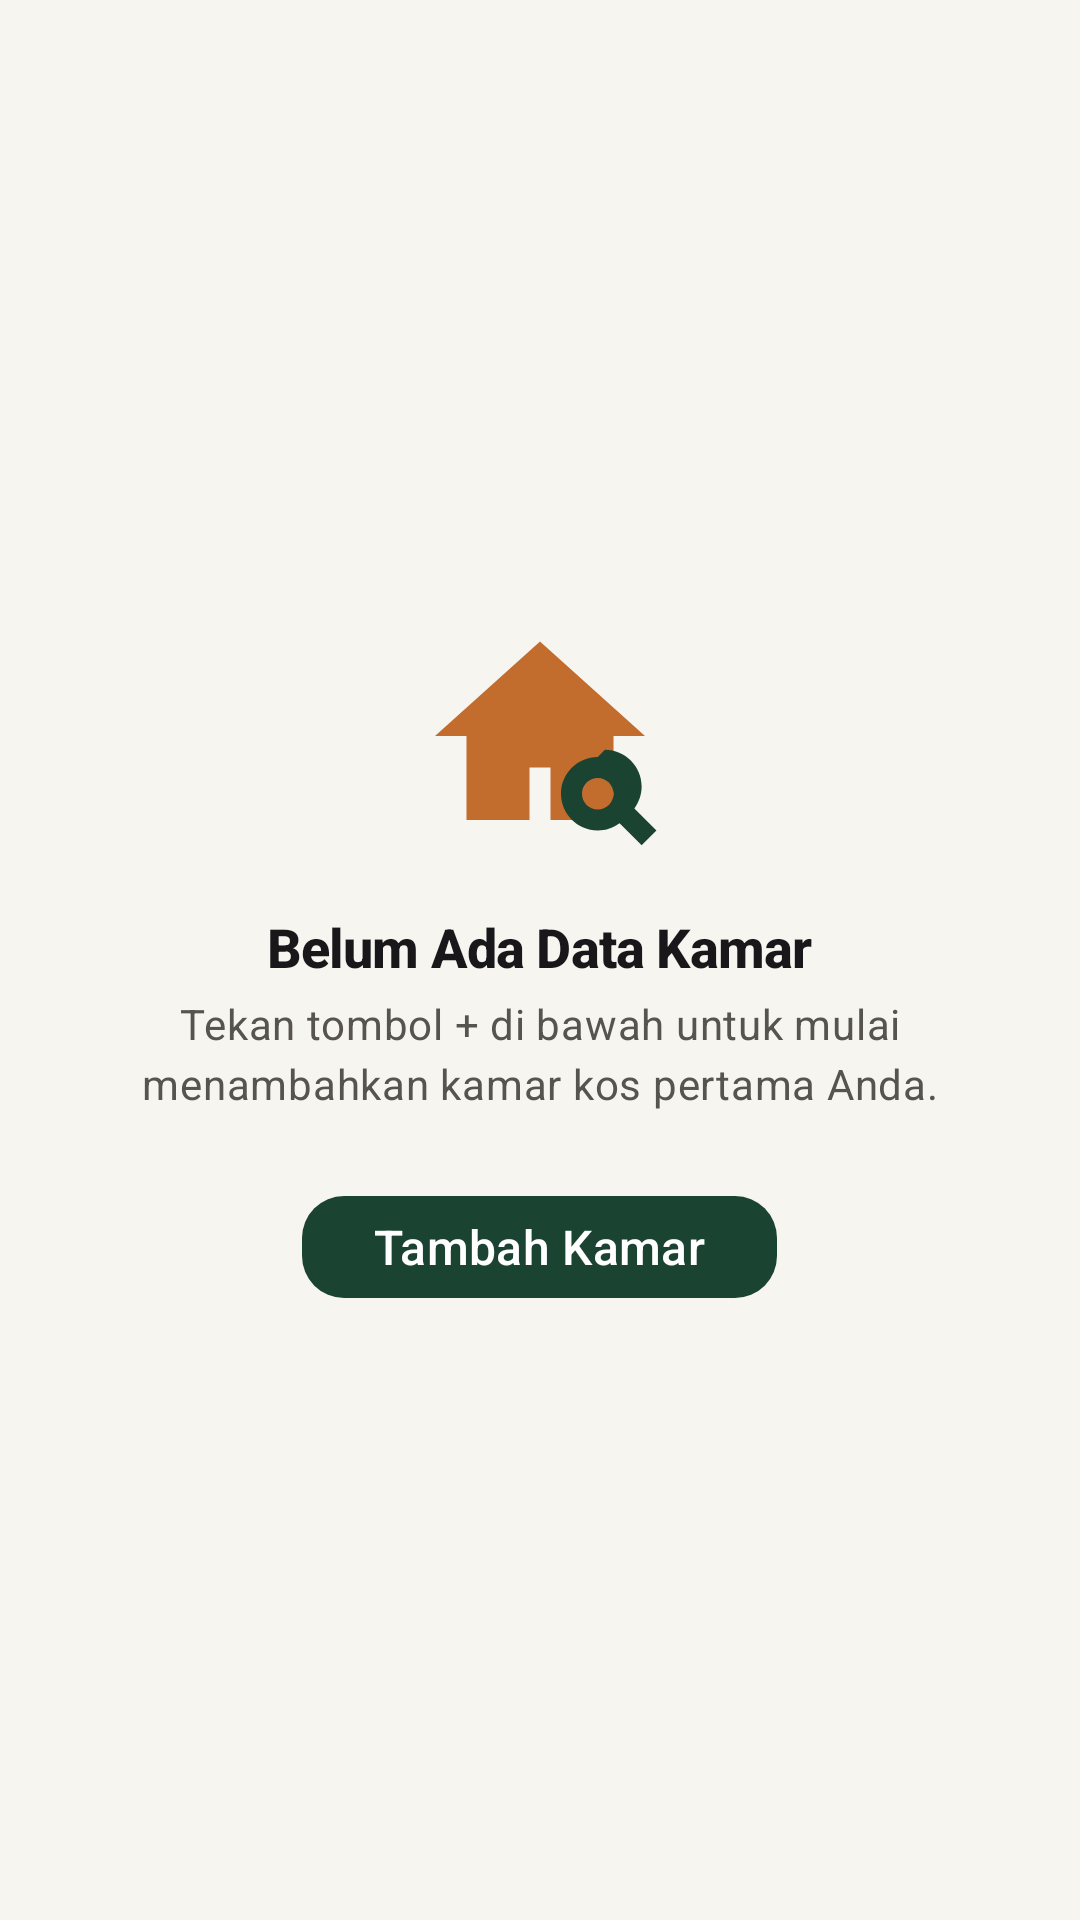

Reconstruct the res/layout file that produces this screen, plus the resources it refers to.
<!-- AndroidManifest.xml: application theme Theme.MyKos -->
<!-- res/layout/layout_state_empty.xml -->
<?xml version="1.0" encoding="utf-8"?>
<LinearLayout xmlns:android="http://schemas.android.com/apk/res/android"
    android:layout_width="match_parent"
    android:layout_height="match_parent"
    android:gravity="center"
    android:orientation="vertical"
    android:padding="@dimen/spacing_xl">

    <ImageView
        android:id="@+id/ivEmptyIllustration"
        android:layout_width="@dimen/icon_size_hero"
        android:layout_height="@dimen/icon_size_hero"
        android:contentDescription="@string/cd_empty_illustration"
        android:src="@drawable/ic_empty_house" />

    <TextView
        android:id="@+id/tvEmptyTitle"
        style="@style/TextAppearance.MyKos.Title"
        android:layout_width="wrap_content"
        android:layout_height="wrap_content"
        android:layout_marginTop="@dimen/spacing_md"
        android:gravity="center"
        android:text="@string/empty_title_default" />

    <TextView
        android:id="@+id/tvEmptyDescription"
        style="@style/TextAppearance.MyKos.BodySecondary"
        android:layout_width="wrap_content"
        android:layout_height="wrap_content"
        android:layout_marginTop="@dimen/spacing_xs"
        android:gravity="center"
        android:text="@string/empty_desc_default" />

    <com.google.android.material.button.MaterialButton
        android:id="@+id/btnEmptyAction"
        style="@style/Widget.MyKos.Button.Primary"
        android:layout_width="wrap_content"
        android:layout_height="@dimen/button_height_sm"
        android:layout_marginTop="@dimen/spacing_lg"
        android:paddingHorizontal="@dimen/spacing_lg"
        android:text="@string/empty_action_add" />

</LinearLayout>
<!-- resources referenced by this layout -->
<resources>
  <dimen name="button_height_sm">42dp</dimen>
  <dimen name="icon_size_hero">84dp</dimen>
  <dimen name="spacing_lg">24dp</dimen>
  <dimen name="spacing_md">16dp</dimen>
  <dimen name="spacing_xl">32dp</dimen>
  <dimen name="spacing_xs">4dp</dimen>
  <string name="cd_empty_illustration">Ilustrasi Data Kosong</string>
  <string name="empty_action_add">Tambah Kamar</string>
  <string name="empty_desc_default">Tekan tombol + di bawah untuk mulai menambahkan kamar kos pertama Anda.</string>
  <string name="empty_title_default">Belum Ada Data Kamar</string>
  <style name="TextAppearance.MyKos.BodySecondary" parent="TextAppearance.Material3.BodyMedium">
          <item name="android:fontFamily">sans-serif</item>
          <item name="fontFamily">sans-serif</item>
          <item name="android:textSize">@dimen/text_body</item>
          <item name="android:textColor">@color/text_secondary</item>
          <item name="android:lineSpacingMultiplier">1.2</item>
      </style>
  <style name="TextAppearance.MyKos.Title" parent="TextAppearance.Material3.TitleLarge">
          <item name="android:fontFamily">sans-serif-medium</item>
          <item name="fontFamily">sans-serif-medium</item>
          <item name="android:textSize">@dimen/text_title</item>
          <item name="android:textStyle">bold</item>
          <item name="android:textColor">@color/text_primary</item>
          <item name="android:letterSpacing">-0.015</item>
      </style>
  <style name="Widget.MyKos.Button.Primary" parent="Widget.Material3.Button">
          <item name="android:layout_height">@dimen/button_height</item>
          <item name="android:fontFamily">sans-serif-medium</item>
          <item name="fontFamily">sans-serif-medium</item>
          <item name="android:textAllCaps">false</item>
          <item name="android:textSize">@dimen/text_subtitle</item>
          <item name="android:textStyle">normal</item>
          <item name="android:textColor">@color/text_on_primary</item>
          <item name="backgroundTint">@color/primary</item>
          <item name="cornerRadius">@dimen/radius_input</item>
          <item name="elevation">@dimen/elevation_none</item>
      </style>
  <style name="Theme.MyKos" parent="Base.Theme.MyKos" />
  <color name="secondary">#C26D2D</color>
  <color name="primary">#1B4332</color>
  <dimen name="text_body">14sp</dimen>
  <color name="text_secondary">#57534E</color>
  <dimen name="text_title">18sp</dimen>
  <color name="text_primary">#18181B</color>
  <dimen name="button_height">52dp</dimen>
  <dimen name="text_subtitle">16sp</dimen>
  <color name="text_on_primary">#FFFFFF</color>
  <dimen name="radius_input">14dp</dimen>
  <dimen name="elevation_none">0dp</dimen>
  <color name="tertiary">#E4EDE8</color>
  <color name="primary_dark">#0F291E</color>
  <color name="surface_elevated">#EFECE6</color>
  <color name="background">#F7F5F0</color>
  <color name="surface">#FFFFFF</color>
  <color name="border">#E2DDD3</color>
  <color name="error">#DC2626</color>
  <color name="error_container">#FEE2E2</color>
  <color name="on_error_container">#991B1B</color>
  <style name="Theme.MyKos.BottomSheetDialog" parent="ThemeOverlay.Material3.BottomSheetDialog">
          <item name="bottomSheetStyle">@style/Widget.MyKos.BottomSheet</item>
      </style>
  <style name="Widget.MyKos.BottomSheet" parent="Widget.Material3.BottomSheet.Modal">
          <item name="shapeAppearance">@style/ShapeAppearance.MyKos.BottomSheet</item>
          <item name="backgroundTint">@color/surface</item>
      </style>
  <style name="ShapeAppearance.MyKos.BottomSheet" parent="ShapeAppearance.Material3.LargeComponent">
          <item name="cornerFamily">rounded</item>
          <item name="cornerSizeTopLeft">@dimen/radius_sheet</item>
          <item name="cornerSizeTopRight">@dimen/radius_sheet</item>
          <item name="cornerSizeBottomLeft">0dp</item>
          <item name="cornerSizeBottomRight">0dp</item>
      </style>
  <dimen name="radius_sheet">24dp</dimen>
</resources>
